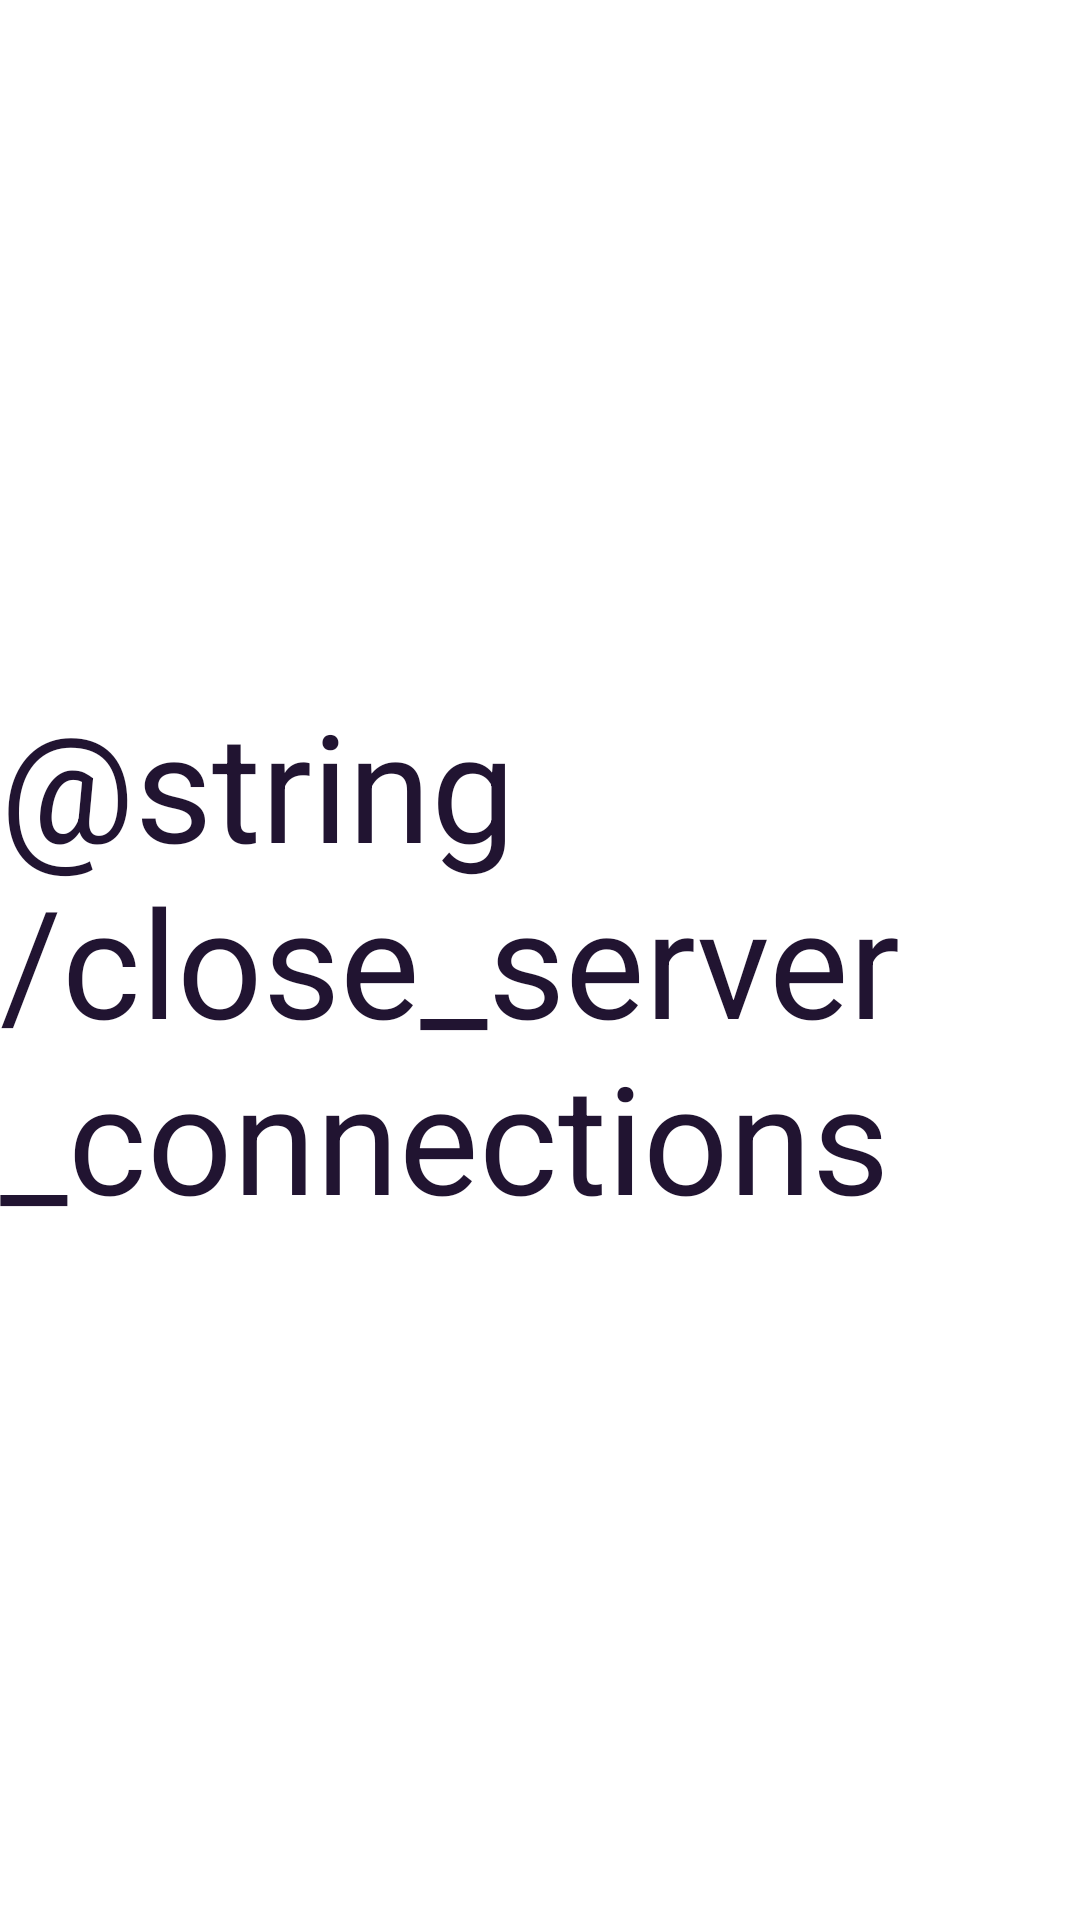

Layout XML and referenced resources for this Android screen:
<!-- AndroidManifest.xml: application theme Theme.WListClientAndroid -->
<!-- res/layout/user_list_content.xml -->
<?xml version="1.0" encoding="utf-8"?>
<androidx.constraintlayout.widget.ConstraintLayout xmlns:android="http://schemas.android.com/apk/res/android"
                                                   xmlns:app="http://schemas.android.com/apk/res-auto"
                                                   android:layout_width="match_parent"
                                                   android:layout_height="match_parent">

	<androidx.appcompat.widget.AppCompatTextView
		android:id="@+id/user_list_close_internal_server"
		android:layout_width="wrap_content"
		android:layout_height="wrap_content"
		android:background="@color/background"
		android:text="@string/close_server_connections"
		android:textColor="@color/black"
		android:textSize="50sp"
		app:layout_constraintBottom_toBottomOf="parent"
		app:layout_constraintLeft_toLeftOf="parent"
		app:layout_constraintRight_toRightOf="parent"
		app:layout_constraintTop_toTopOf="parent" />

</androidx.constraintlayout.widget.ConstraintLayout>
<!-- resources referenced by this layout -->
<resources>
  <color name="black">#211431</color>
  <style name="Theme.WListClientAndroid" parent="Theme.MaterialComponents.DayNight.NoActionBar">
  		<item name="android:statusBarColor">@color/background_normal</item>
  	</style>
  <color name="background_normal">@color/white</color>
  <color name="white">#FFFFFF</color>
</resources>
